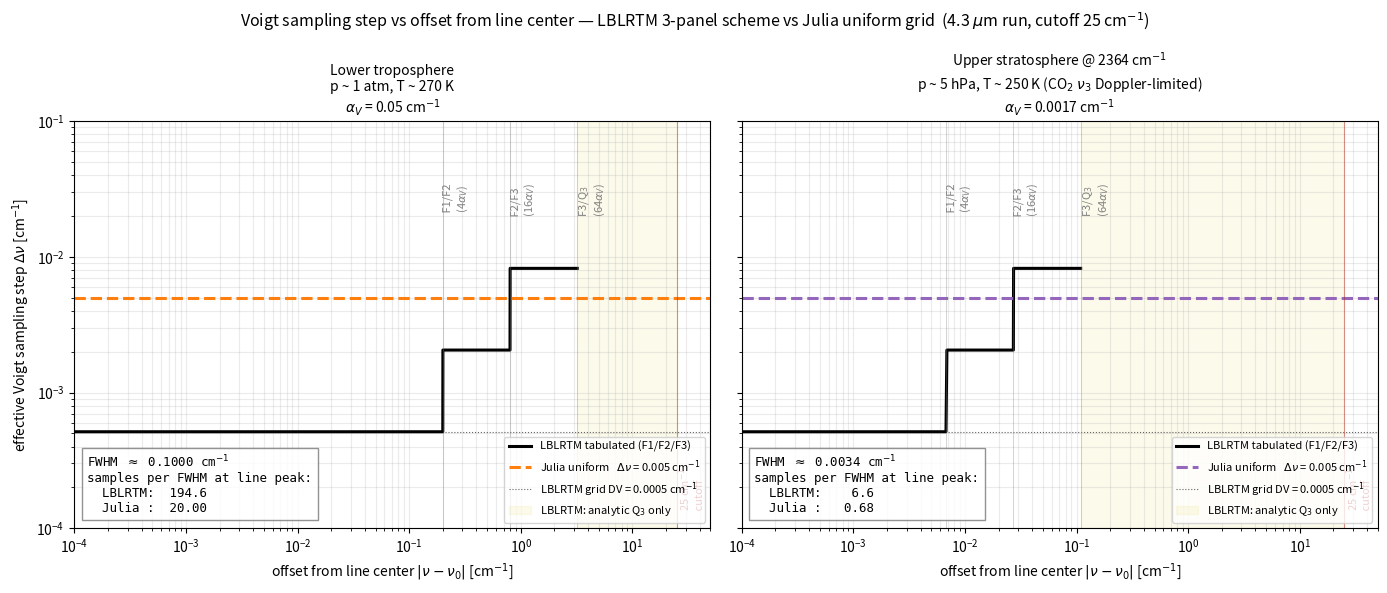

Generate this figure with matplotlib: (Note: this script raises an exception after producing the figure.)
"""
Visualize LBLRTM's panel-based Voigt sampling vs Julia's uniform grid.

LBLRTM tabulates the Lorentz line shape on three nested panels (SHAPEL in
LBLRTM/src/oprop.f90), each capturing the part of L(x) the coarser panel
cannot represent:
  Panel 1 (F1):  0 .. HWF1=4   half-widths, step DXF1=0.002 HW  (fine)
  Panel 2 (F2):  0 .. HWF2=16  half-widths, step DXF2=0.008 HW  (4x coarser)
  Panel 3 (F3):  0 .. HWF3=64  half-widths, step DXF3=0.032 HW  (16x coarser)
  Beyond 64 HW: only the slowly-varying parabolic interpolant Q3(x), no table.

At the OUTPUT grid the same hierarchy applies: contributions from |dnu|<4 a_V
land on the fine panel at spacing DV, 4..16 a_V on a 4*DV panel, 16..64 a_V
on a 16*DV panel. So the effective Voigt sampling step grows in steps with
distance from line center, then the panel cuts off at 25 cm-1.

Julia (IRSounderLBL voigt.jl) evaluates the exact Faddeeva at every output
point at a single uniform DV out to the same 25 cm-1 cutoff.

We plot the effective dnu(x) for both for two regimes:
  - LT (lower troposphere):  pressure-broadened, a_V ~ 0.05 cm-1
  - US (upper stratosphere): Doppler-limited at 2364 cm-1 CO2, a_V ~ 0.0017 cm-1

LBLRTM DV is taken from the actual 4.3 um run TAPE12 grid.

Usage:
  python scripts/plot_lblrtm_voigt_grid.py
"""

import numpy as np
import matplotlib
matplotlib.use("Agg")
import matplotlib.pyplot as plt

# Sampling constants
DV_LBLRTM = 0.000514   # cm-1, auto-set in TAPE5 (SAMPLE=4, alpha_min ~ 0.002)
DV_JULIA  = 0.005      # cm-1, fixed in scripts/julia_bt_43um_export.jl
CUTOFF    = 25.0       # cm-1, line-wing cutoff used by both codes

# Panel half-width boundaries (in units of a_V, from oprop.f90 DATA stmts)
HWF1, HWF2, HWF3 = 4.0, 16.0, 64.0

REGIMES = [
    ("Lower troposphere\np ~ 1 atm, T ~ 270 K",
     0.05,   "tab:orange"),
    ("Upper stratosphere @ 2364 cm$^{-1}$\np ~ 5 hPa, T ~ 250 K (CO$_2$ $\\nu_3$ Doppler-limited)",
     0.0017, "tab:purple"),
]


def lblrtm_dx(x_cm1, a_V, dv):
    """Effective LBLRTM Voigt sampling step (cm-1) at offset x_cm1 from line center."""
    out = np.full_like(x_cm1, np.nan)
    out[(x_cm1 >= 0)         & (x_cm1 <  HWF1*a_V)] = dv
    out[(x_cm1 >= HWF1*a_V)  & (x_cm1 <  HWF2*a_V)] = 4 * dv
    out[(x_cm1 >= HWF2*a_V)  & (x_cm1 <  HWF3*a_V)] = 16 * dv
    # Beyond 64 a_V LBLRTM uses only the analytic Q3(x) - no table lookup -
    # so the effective step is "infinite" in the sense that the line shape
    # is treated as a smooth polynomial there. Render as a dotted ceiling.
    return out


def main():
    fig, axes = plt.subplots(1, 2, figsize=(14, 6), sharey=True)

    for ax, (label, a_V, color) in zip(axes, REGIMES):
        x = np.linspace(1e-5, CUTOFF, 200_000)

        # LBLRTM step function (table lookup)
        dx_lbl = lblrtm_dx(x, a_V, DV_LBLRTM)
        ax.plot(x, dx_lbl, color="k", lw=2.2, label="LBLRTM tabulated (F1/F2/F3)")

        # Julia uniform grid
        ax.axhline(DV_JULIA, color=color, lw=2.2, ls="--",
                   label=f"Julia uniform   $\\Delta\\nu$ = {DV_JULIA} cm$^{{-1}}$")
        ax.axhline(DV_LBLRTM, color="k", lw=0.8, ls=":", alpha=0.6,
                   label=f"LBLRTM grid DV = {DV_LBLRTM:.4f} cm$^{{-1}}$")

        # Panel boundary annotations
        for hw, name in [(HWF1, "F1/F2"), (HWF2, "F2/F3"), (HWF3, "F3/Q$_3$")]:
            bx = hw * a_V
            if bx < CUTOFF:
                ax.axvline(bx, color="grey", lw=0.6, alpha=0.4)
                ax.text(bx, 3.5e-2, f" {name}\n ({hw:.0f}$\\alpha_V$)",
                        fontsize=8, color="grey", rotation=90,
                        verticalalignment="top")

        # Cutoff
        ax.axvline(CUTOFF, color="firebrick", lw=0.8, alpha=0.5)
        ax.text(CUTOFF, 1.3e-4, " 25 cm$^{-1}$\n cutoff",
                fontsize=8, color="firebrick", rotation=90,
                verticalalignment="bottom")

        # Shaded region beyond F3 where LBLRTM uses only the analytic Q3
        # interpolant (no table lookup at all)
        if HWF3 * a_V < CUTOFF:
            ax.axvspan(HWF3 * a_V, CUTOFF, color="khaki", alpha=0.18,
                       label="LBLRTM: analytic Q$_3$ only")

        # samples/FWHM annotation
        fwhm = 2 * a_V
        spf_l = DV_LBLRTM / fwhm   # step per FWHM
        spf_j = DV_JULIA  / fwhm
        ax.text(0.02, 0.04,
                f"FWHM $\\approx$ {fwhm:.4f} cm$^{{-1}}$\n"
                f"samples per FWHM at line peak:\n"
                f"  LBLRTM: {1/spf_l:6.1f}\n"
                f"  Julia : {1/spf_j:6.2f}",
                transform=ax.transAxes, fontsize=9,
                family="monospace",
                bbox=dict(facecolor="white", edgecolor="grey", alpha=0.85))

        ax.set_xscale("log")
        ax.set_yscale("log")
        ax.set_xlim(1e-4, 50)
        ax.set_ylim(1e-4, 1e-1)
        ax.set_xlabel("offset from line center $|\\nu - \\nu_0|$ [cm$^{-1}$]")
        ax.set_title(label + f"\n$\\alpha_V$ = {a_V} cm$^{{-1}}$", fontsize=10)
        ax.grid(True, which="both", alpha=0.25)
        ax.legend(loc="lower right", fontsize=8)

    axes[0].set_ylabel("effective Voigt sampling step $\\Delta\\nu$ [cm$^{-1}$]")
    fig.suptitle(
        "Voigt sampling step vs offset from line center — "
        "LBLRTM 3-panel scheme vs Julia uniform grid  "
        f"(4.3 $\\mu$m run, cutoff {CUTOFF:.0f} cm$^{{-1}}$)",
        fontsize=11.5)
    plt.tight_layout()
    out = "data/lblrtm/lblrtm_voigt_grid_vs_julia.png"
    plt.savefig(out, dpi=140)
    print(f"wrote {out}")

    # Also print a numerical summary
    print("\n=== Effective Voigt sampling at line CENTER (offset 0) ===")
    for label, a_V, _ in REGIMES:
        fwhm = 2 * a_V       # rough; Voigt FWHM ~ 2 a_V when one width dominates
        per_fwhm_l = fwhm / DV_LBLRTM
        per_fwhm_j = fwhm / DV_JULIA
        regime_short = label.split("\n")[0]
        print(f"  {regime_short:40s} a_V={a_V:.4f}  FWHM~{fwhm:.4f} cm-1")
        print(f"     LBLRTM samples/FWHM = {per_fwhm_l:6.2f}")
        print(f"     Julia  samples/FWHM = {per_fwhm_j:6.2f}")


if __name__ == "__main__":
    main()
